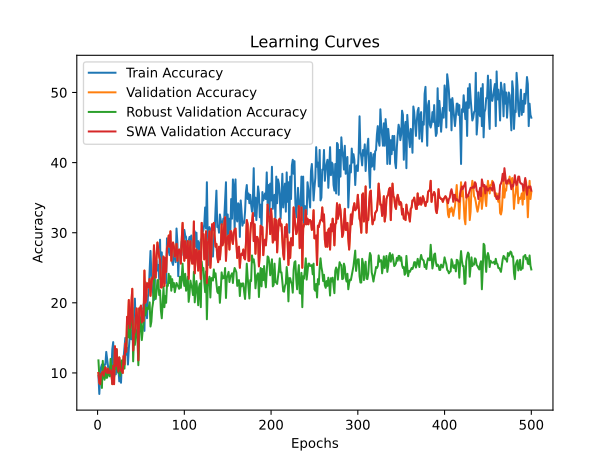

The data file committed next to this chart (first rows):
time; train_accuracy; train_loss; valid_accuracy; valid_loss; valid_accuracy_robust; valid_accuracy_swa; valid_accuracy_robust_swa
13,2068; 9,6000; 2,4926; 10,0000; 2,3186; 11,7931; 10,0000; 11,7931
25,8161; 7,0000; 2,4269; 8,6000; 2,3201; 9,5862; 8,6000; 9,5862
40,1550; 9,4000; 2,4152; 8,4000; 2,3253; 9,4483; 8,4000; 9,4483
54,7550; 10,8000; 2,3495; 9,8000; 2,3272; 9,8621; 9,8000; 9,8621
69,8244; 11,2000; 2,3591; 10,0000; 2,3217; 7,8621; 10,0000; 7,8621
84,6595; 10,4000; 2,3508; 10,2000; 2,3327; 11,7241; 10,2000; 11,7241
99,5319; 10,4000; 2,3523; 9,6000; 2,9087; 9,7241; 9,6000; 9,7241
113,2290; 11,2000; 2,3966; 10,4000; 3,3033; 9,0345; 10,4000; 9,0345
127,6380; 11,2000; 2,4200; 10,8000; 4,4224; 10,7586; 10,8000; 10,7586
141,5836; 13,0000; 2,4314; 10,2000; 6,1844; 9,3103; 10,2000; 9,3103
156,0503; 12,0000; 2,5760; 10,0000; 19,1941; 9,3103; 10,0000; 9,3103
170,6480; 11,0000; 2,7297; 10,6000; 13,2841; 10,0690; 10,6000; 10,0690
185,5511; 9,8000; 2,9720; 10,0000; 14,7135; 10,0690; 10,0000; 10,0690
201,4157; 10,6000; 2,7889; 10,0000; 14,1619; 9,5172; 10,0000; 9,5172
215,8285; 11,0000; 2,8060; 10,4000; 8,3157; 12,0000; 10,4000; 12,0000
237,8738; 10,6000; 2,7920; 9,8000; 12,4422; 10,2759; 9,8000; 10,2759
253,3761; 13,4000; 2,7751; 8,4000; 5,2618; 8,4828; 8,4000; 8,4828
271,3755; 14,4000; 2,7601; 11,0000; 5,4757; 11,1034; 11,0000; 11,1034
286,4287; 9,4000; 2,9062; 8,4000; 4,7293; 9,4483; 8,4000; 9,4483
301,6374; 10,4000; 3,0093; 13,8000; 5,0095; 13,0345; 13,8000; 13,0345
315,7790; 9,8000; 2,8666; 11,0000; 3,4855; 10,5517; 11,0000; 10,5517
330,4372; 11,2000; 2,9662; 13,4000; 4,7232; 13,2414; 13,4000; 13,2414
346,0855; 10,2000; 2,6197; 11,2000; 9,3195; 10,4828; 11,2000; 10,4828
363,9218; 10,8000; 3,2864; 10,2000; 3,8121; 10,0000; 10,2000; 10,0000
380,2224; 8,8000; 2,7849; 12,2000; 2,6285; 12,2069; 12,2000; 12,2069
394,4993; 11,2000; 2,7736; 11,0000; 2,5097; 9,5862; 11,0000; 9,5862
409,1991; 8,6000; 2,6759; 10,4000; 3,5817; 10,7586; 10,4000; 10,7586
423,9639; 11,6000; 2,5220; 10,2000; 6,0869; 11,7931; 10,2000; 11,7931
437,9813; 10,8000; 2,7179; 10,0000; 5,2145; 11,7931; 10,0000; 11,7931
452,7176; 12,2000; 2,5376; 12,4000; 3,9330; 11,2414; 12,4000; 11,2414
467,9649; 13,8000; 2,4567; 11,2000; 4,4060; 10,6207; 11,2000; 10,6207
482,9060; 15,0000; 2,5250; 14,2000; 3,5362; 13,5172; 14,2000; 13,5172
497,8585; 12,6000; 2,5392; 13,0000; 2,3134; 13,1724; 13,0000; 13,1724
512,7785; 13,6000; 2,4813; 18,0000; 2,4448; 15,7241; 18,0000; 15,7241
526,8705; 11,2000; 2,4087; 17,0000; 3,9252; 15,1034; 17,0000; 15,1034
541,5910; 13,4000; 2,4077; 20,4000; 6,1072; 17,6552; 20,4000; 17,6552
555,0787; 15,0000; 2,3773; 16,4000; 7,1844; 14,9655; 16,4000; 14,9655
569,0897; 16,8000; 2,4034; 17,4000; 2,3780; 16,7586; 17,4000; 16,7586
584,1639; 14,8000; 2,5025; 20,0000; 2,2319; 17,4483; 20,0000; 17,4483
598,7762; 16,0000; 2,5250; 22,0000; 2,2871; 19,3103; 22,0000; 19,3103
612,1931; 16,0000; 2,4091; 13,2000; 3,0613; 11,6552; 13,2000; 11,6552
629,0109; 17,4000; 2,2914; 15,6000; 2,7923; 15,1034; 15,6000; 15,1034
643,7264; 20,6000; 2,3109; 15,8000; 2,6367; 14,0000; 15,8000; 14,0000
658,6953; 16,8000; 2,3098; 17,8000; 2,2348; 15,6552; 17,8000; 15,6552
673,8339; 16,2000; 2,3126; 19,2000; 2,2006; 16,0690; 19,2000; 16,0690
688,3815; 16,0000; 2,3003; 17,0000; 2,3135; 14,8966; 17,0000; 14,8966
705,7852; 18,0000; 2,3293; 11,8000; 3,0659; 11,1034; 11,8000; 11,1034
721,6826; 19,2000; 2,2842; 19,2000; 2,6266; 15,2414; 19,2000; 15,2414
736,4116; 17,6000; 2,2991; 19,2000; 2,2181; 17,9310; 19,2000; 17,9310
750,5293; 16,0000; 2,2775; 19,6000; 2,2392; 17,5172; 19,6000; 17,5172
770,1584; 19,2000; 2,2749; 17,2000; 2,5849; 14,6897; 17,2000; 14,6897
784,4734; 17,2000; 2,2758; 18,8000; 2,7355; 16,0690; 18,8000; 16,0690
803,5995; 19,8000; 2,2428; 17,4000; 5,0627; 17,1034; 17,4000; 17,1034
821,2168; 16,0000; 2,2762; 24,6000; 3,3399; 20,2759; 24,6000; 20,2759
836,8066; 23,0000; 2,2521; 20,0000; 2,5534; 18,2069; 20,0000; 18,2069
852,2099; 21,0000; 2,2322; 20,4000; 2,1680; 18,6897; 20,4000; 18,6897
868,2381; 17,8000; 2,2246; 22,8000; 2,1906; 19,3103; 22,8000; 19,3103
885,7668; 20,8000; 2,2503; 22,6000; 2,2589; 19,1034; 22,6000; 19,1034
900,4334; 21,8000; 2,2290; 22,2000; 2,4871; 19,3793; 22,2000; 19,3793
916,8749; 24,8000; 2,1871; 23,4000; 3,2528; 20,0690; 23,4000; 20,0690
... 440 more rows
